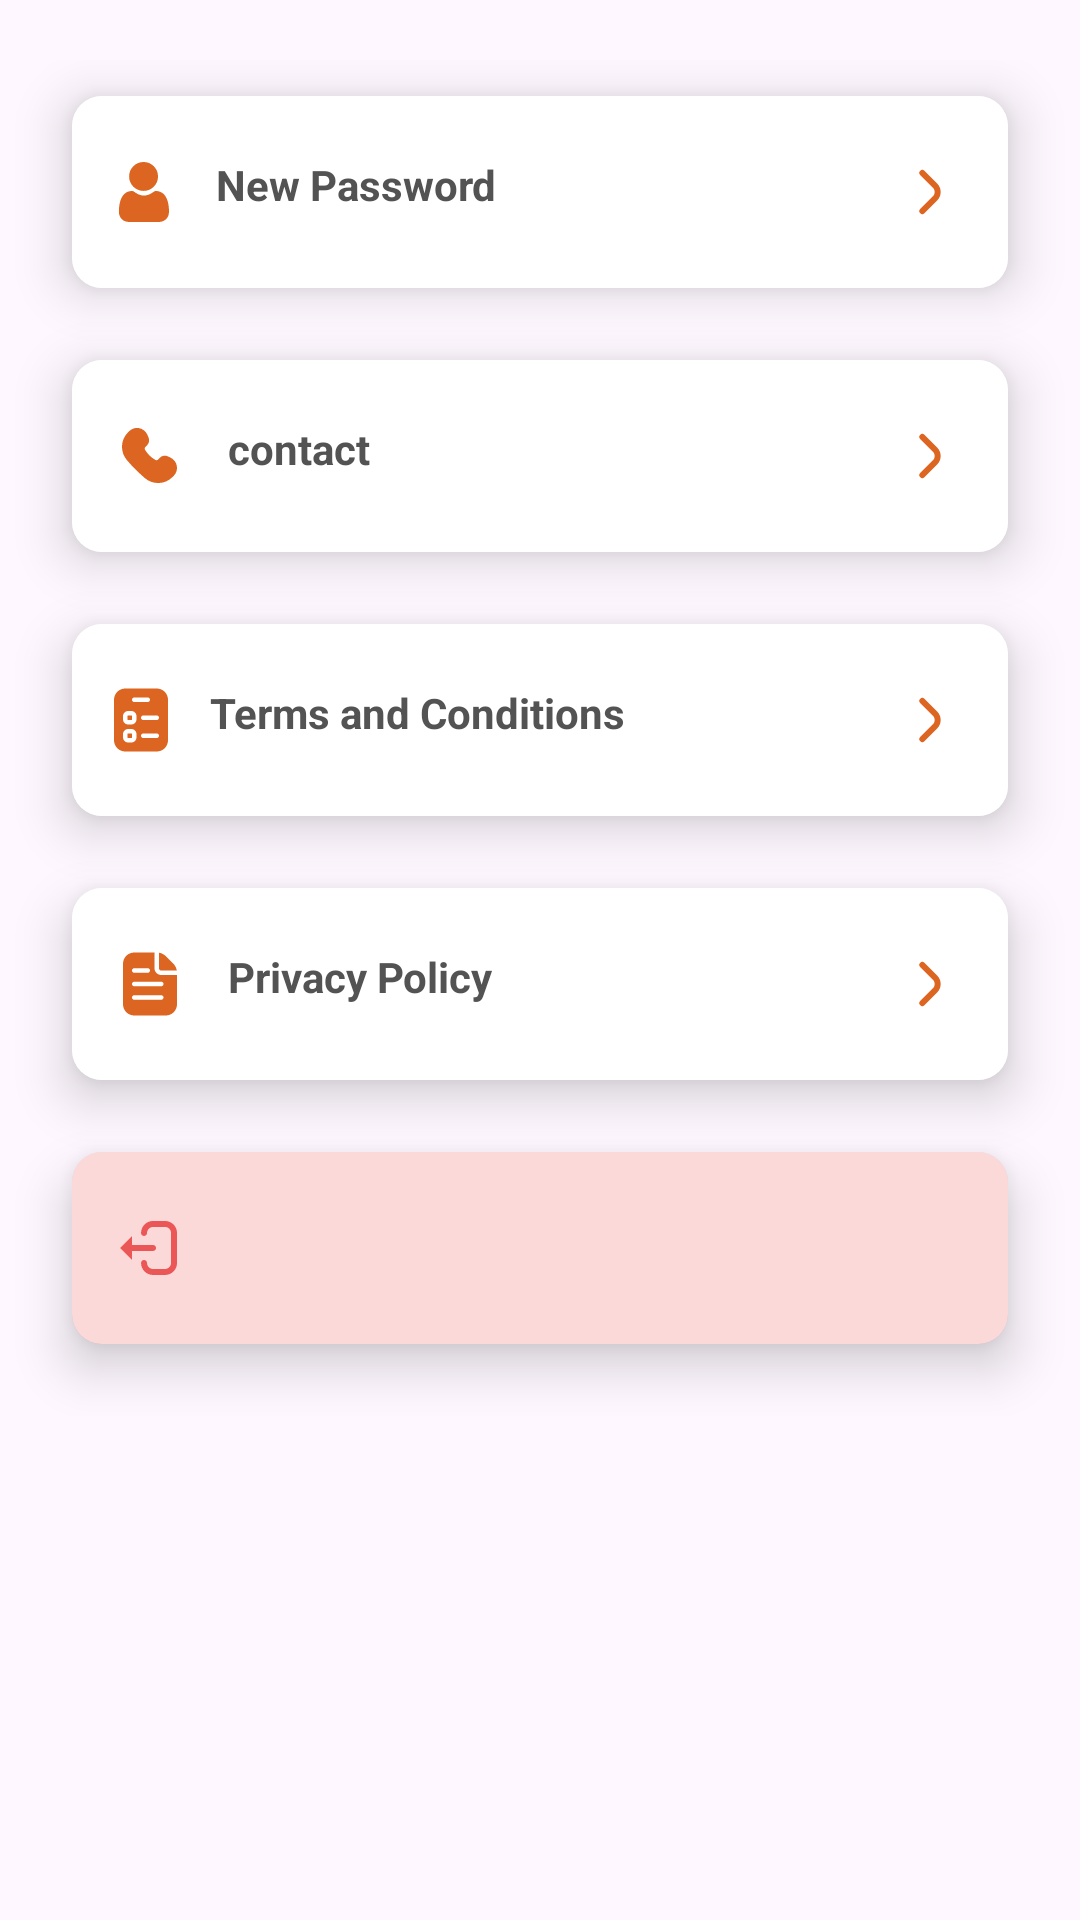

Layout XML and referenced resources for this Android screen:
<!-- AndroidManifest.xml: application theme Theme.RecipeApp -->
<!-- res/layout/fragment_more.xml -->
<?xml version="1.0" encoding="utf-8"?>
<ScrollView xmlns:android="http://schemas.android.com/apk/res/android"
    xmlns:tools="http://schemas.android.com/tools"
    android:layout_width="match_parent"
    android:layout_height="match_parent"
    xmlns:app="http://schemas.android.com/apk/res-auto"
    tools:context=".MoreFragment">

    <LinearLayout
        android:layout_width="match_parent"
        android:layout_height="match_parent"
        android:layout_marginTop="20dp"
        android:orientation="vertical">

        <androidx.cardview.widget.CardView
            android:id="@+id/card_profile"
            android:layout_width="match_parent"
            android:layout_height="wrap_content"
            app:cardElevation="10dp"
            android:layout_marginStart="24dp"
            android:layout_marginEnd="24dp"
            android:layout_marginTop="12dp"
            android:layout_marginBottom="12dp"
            app:cardCornerRadius="10dp">
            <LinearLayout
                android:id="@+id/profile"
                android:layout_width="match_parent"
                android:layout_height="64dp"
                android:orientation="horizontal"
                android:gravity="center_vertical"
                android:background="@color/white">
                <ImageView
                    android:layout_width="wrap_content"
                    android:layout_height="wrap_content"
                    android:layout_marginStart="14dp"
                    android:src="@drawable/user_icon"/>
                <TextView
                    android:id="@+id/txt_profile"
                    android:layout_width="match_parent"
                    android:layout_height="wrap_content"
                    android:text="@string/new_password"
                    android:textColor="@color/black"
                    android:textStyle="bold"
                    android:paddingTop="6dp"
                    android:paddingBottom="6dp"
                    android:layout_marginStart="14dp"
                    android:layout_marginEnd="14dp"
                    android:drawableEnd="@drawable/baseline_arrow_forward_icons_24"
                    android:textSize="@dimen/text_size_small"/>
            </LinearLayout>

        </androidx.cardview.widget.CardView>
        <androidx.cardview.widget.CardView
            android:id="@+id/card_contact"
            android:layout_width="match_parent"
            android:layout_height="wrap_content"
            app:cardElevation="10dp"
            android:layout_marginStart="24dp"
            android:layout_marginEnd="24dp"
            android:layout_marginTop="12dp"
            android:layout_marginBottom="12dp"
            app:cardCornerRadius="10dp">
            <LinearLayout
                android:layout_width="match_parent"
                android:layout_height="64dp"
                android:orientation="horizontal"
                android:gravity="center_vertical"
                android:background="@color/white">
                <ImageView
                    android:layout_width="wrap_content"
                    android:layout_height="wrap_content"
                    android:layout_marginStart="14dp"
                    android:src="@drawable/call_icon"/>
                <TextView
                    android:id="@+id/txt_contactUs"
                    android:layout_width="match_parent"
                    android:layout_height="wrap_content"
                    android:text="@string/contact"
                    android:textColor="@color/black"
                    android:textStyle="bold"
                    android:paddingTop="6dp"
                    android:paddingBottom="6dp"
                    android:layout_marginStart="14dp"
                    android:layout_marginEnd="14dp"
                    android:drawableEnd="@drawable/baseline_arrow_forward_icons_24"
                    android:textSize="@dimen/text_size_small"/>
            </LinearLayout>
        </androidx.cardview.widget.CardView>
        <androidx.cardview.widget.CardView
            android:id="@+id/card_terms"
            android:layout_width="match_parent"
            android:layout_height="wrap_content"
            app:cardElevation="10dp"
            android:layout_marginStart="24dp"
            android:layout_marginEnd="24dp"
            android:layout_marginTop="12dp"
            android:layout_marginBottom="12dp"
            app:cardCornerRadius="10dp">
            <LinearLayout
                android:layout_width="match_parent"
                android:layout_height="64dp"
                android:orientation="horizontal"
                android:gravity="center_vertical"
                android:background="@color/white">
                <ImageView
                    android:layout_width="wrap_content"
                    android:layout_height="wrap_content"
                    android:layout_marginStart="14dp"
                    android:src="@drawable/terms_icon"/>
                <TextView
                    android:id="@+id/txt_termsAndConditions"
                    android:layout_width="match_parent"
                    android:layout_height="wrap_content"
                    android:text="@string/terms"
                    android:textColor="@color/black"
                    android:textStyle="bold"
                    android:paddingTop="6dp"
                    android:paddingBottom="6dp"
                    android:layout_marginStart="14dp"
                    android:layout_marginEnd="14dp"
                    android:drawableEnd="@drawable/baseline_arrow_forward_icons_24"
                    android:textSize="@dimen/text_size_small"/>
            </LinearLayout>
        </androidx.cardview.widget.CardView>
        <androidx.cardview.widget.CardView
            android:id="@+id/card_privacy"
            android:layout_width="match_parent"
            android:layout_height="wrap_content"
            app:cardElevation="10dp"
            android:layout_marginStart="24dp"
            android:layout_marginEnd="24dp"
            android:layout_marginTop="12dp"
            android:layout_marginBottom="12dp"
            app:cardCornerRadius="10dp">
            <LinearLayout
                android:layout_width="match_parent"
                android:layout_height="64dp"
                android:orientation="horizontal"
                android:gravity="center_vertical"
                android:background="@color/white">
                <ImageView
                    android:layout_width="wrap_content"
                    android:layout_height="wrap_content"
                    android:layout_marginStart="14dp"
                    android:src="@drawable/privecy_icon"/>
                <TextView
                    android:id="@+id/txt_privacy"
                    android:layout_width="match_parent"
                    android:layout_height="wrap_content"
                    android:text="@string/Privacy"
                    android:textColor="@color/black"
                    android:textStyle="bold"
                    android:paddingTop="6dp"
                    android:paddingBottom="6dp"
                    android:layout_marginStart="14dp"
                    android:layout_marginEnd="14dp"
                    android:drawableEnd="@drawable/baseline_arrow_forward_icons_24"
                    android:textSize="@dimen/text_size_small"/>
            </LinearLayout>

        </androidx.cardview.widget.CardView>
        <androidx.cardview.widget.CardView
            android:id="@+id/card_logout"
            android:layout_width="match_parent"
            android:layout_height="wrap_content"
            app:cardElevation="10dp"
            android:layout_marginStart="24dp"
            android:layout_marginEnd="24dp"
            android:layout_marginTop="12dp"
            android:layout_marginBottom="24dp"
            app:cardCornerRadius="10dp">
            <LinearLayout
                android:layout_width="match_parent"
                android:layout_height="64dp"
                android:orientation="horizontal"
                android:gravity="center_vertical"
                android:background="#39EB5757">
                <ImageView
                    android:layout_width="wrap_content"
                    android:layout_height="wrap_content"
                    android:layout_marginStart="14dp"
                    android:src="@drawable/logout_icon"/>
                <TextView
                    android:id="@+id/txt_logOut"
                    android:layout_width="match_parent"
                    android:layout_height="wrap_content"
                    android:textColor="#EB5757"
                    android:textStyle="bold"
                    android:paddingTop="6dp"
                    android:paddingBottom="6dp"
                    android:layout_marginStart="14dp"
                    android:layout_marginEnd="14dp"
                    android:textSize="@dimen/text_size_small"/>
            </LinearLayout>

        </androidx.cardview.widget.CardView>

    </LinearLayout>


</ScrollView>
<!-- resources referenced by this layout -->
<resources>
  <color name="black">#535353</color>
  <color name="white">#FFFFFF</color>
  <dimen name="text_size_small">14sp</dimen>
  <!-- drawable baseline_arrow_forward_icons_24 (drawable) -->
  <vector xmlns:android="http://schemas.android.com/apk/res/android"
      android:width="24dp"
      android:height="24dp"
      android:viewportWidth="24"
      android:viewportHeight="24">
    <path
        android:pathData="M9.443,18.368L13.68,14.123C13.959,13.844 14.18,13.513 14.331,13.149C14.482,12.785 14.56,12.394 14.56,12C14.56,11.606 14.482,11.215 14.331,10.851C14.18,10.487 13.959,10.156 13.68,9.878L9.443,5.633"
        android:strokeLineJoin="round"
        android:strokeWidth="2"
        android:fillColor="#00000000"
        android:strokeColor="#DB6521"
        android:strokeLineCap="round"/>
  </vector>
  <!-- drawable call_icon (drawable) -->
  <vector xmlns:android="http://schemas.android.com/apk/res/android"
      android:width="24dp"
      android:height="24dp"
      android:viewportWidth="24"
      android:viewportHeight="24">
    <path
        android:pathData="M20.94,15.27C20.832,14.674 20.581,14.113 20.209,13.634C19.837,13.156 19.354,12.776 18.802,12.525L17.858,12.09C17.44,11.899 16.974,11.841 16.522,11.923C16.07,12.004 15.654,12.222 15.33,12.547L14.693,13.192C14.569,13.316 14.406,13.393 14.232,13.409C14.059,13.425 13.884,13.381 13.74,13.282L13.08,12.847C12.178,12.253 11.401,11.489 10.792,10.597L10.35,9.937C10.253,9.792 10.209,9.618 10.227,9.444C10.245,9.27 10.323,9.107 10.448,8.985L11.063,8.37C11.386,8.048 11.603,7.635 11.686,7.186C11.769,6.737 11.714,6.274 11.528,5.857L11.108,4.875C10.86,4.32 10.481,3.833 10.003,3.457C9.525,3.081 8.964,2.826 8.366,2.716C7.768,2.605 7.152,2.641 6.571,2.821C5.991,3.002 5.463,3.32 5.032,3.75L4.62,4.162C3.418,5.38 2.719,7.005 2.662,8.715C2.605,10.424 3.194,12.093 4.312,13.387C6.155,15.539 8.161,17.545 10.313,19.387C11.607,20.498 13.274,21.078 14.979,21.01C16.683,20.942 18.298,20.231 19.5,19.02L19.927,18.585C20.351,18.155 20.663,17.628 20.84,17.051C21.016,16.474 21.05,15.863 20.94,15.27Z"
        android:fillColor="#DB6521"/>
  </vector>
  <!-- drawable logout_icon (drawable) -->
  <vector xmlns:android="http://schemas.android.com/apk/res/android"
      android:width="24dp"
      android:height="24dp"
      android:viewportWidth="24"
      android:viewportHeight="24">
    <path
        android:pathData="M21.014,6.991C21.014,4.782 19.223,2.991 17.014,2.991H13.014C10.805,2.991 9.014,4.782 9.014,6.991C9.014,7.543 9.462,7.991 10.014,7.991C10.566,7.991 11.014,7.543 11.014,6.991C11.014,5.886 11.909,4.991 13.014,4.991H17.014C18.119,4.991 19.014,5.886 19.014,6.991V16.991C19.014,18.096 18.119,18.991 17.014,18.991H13.014C11.909,18.991 11.014,18.096 11.014,16.991C11.014,16.439 10.566,15.991 10.014,15.991C9.462,15.991 9.014,16.439 9.014,16.991C9.014,19.2 10.805,20.991 13.014,20.991H17.014C19.223,20.991 21.014,19.2 21.014,16.991V6.991ZM14.014,11.991C14.014,11.439 13.566,10.991 13.014,10.991H6.014V7.991L2.014,11.991L6.014,15.991V12.991H13.014C13.566,12.991 14.014,12.543 14.014,11.991Z"
        android:fillColor="#EB5757"/>
  </vector>
  <string name="Privacy">Privacy Policy</string>
  <string name="contact">contact</string>
  <string name="new_password">New Password</string>
  <string name="terms">Terms and Conditions</string>
  <style name="Theme.RecipeApp" parent="Base.Theme.RecipeApp" />
  <style name="Base.Theme.RecipeApp" parent="Theme.Material3.DayNight.NoActionBar">
          
          <item name="colorPrimary">@color/orange</item>
  
      </style>
  <color name="orange">#D99651</color>
</resources>
